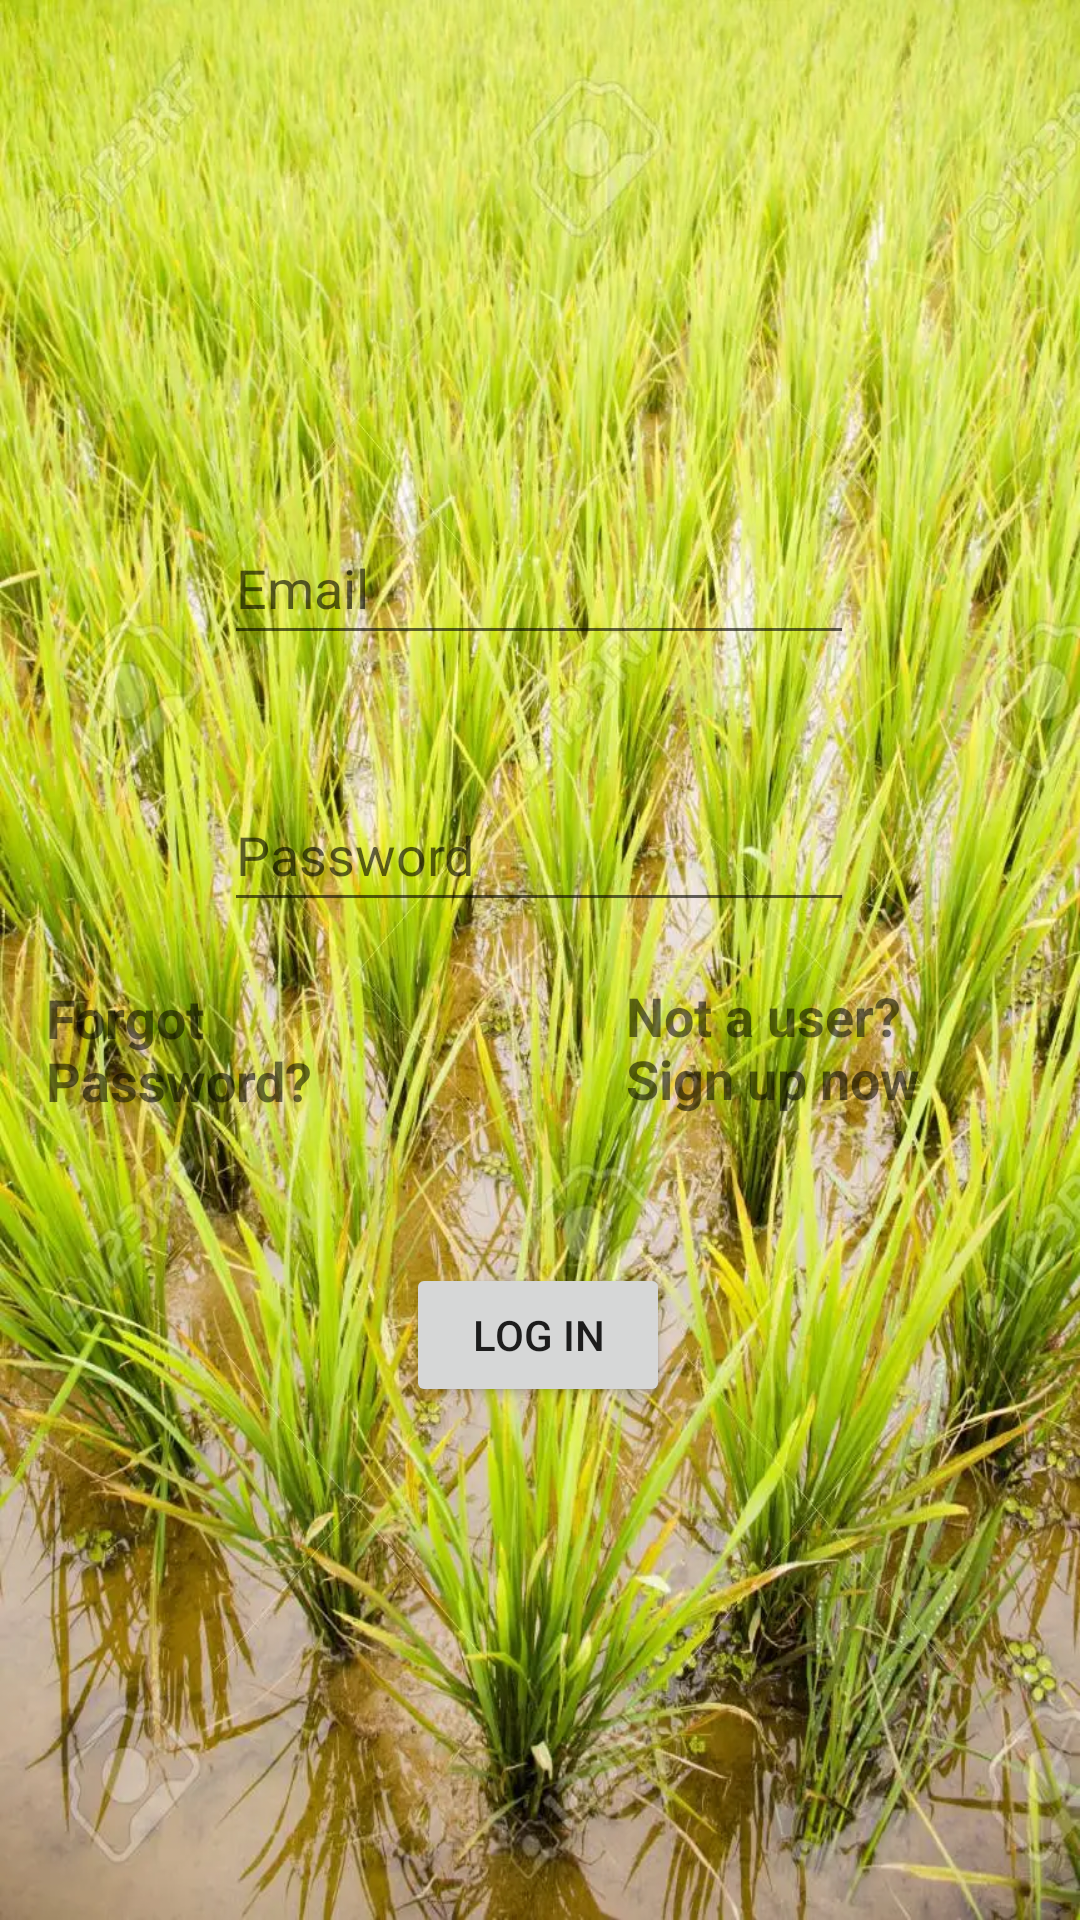

Here is an Android app screen rendered from its layout file. Give the layout XML and the strings, colors and styles it references.
<!-- AndroidManifest.xml: application theme Theme.Farmie -->
<!-- res/layout/activity_main.xml -->
<?xml version="1.0" encoding="utf-8"?>
<androidx.constraintlayout.widget.ConstraintLayout xmlns:android="http://schemas.android.com/apk/res/android"
    xmlns:app="http://schemas.android.com/apk/res-auto"
    xmlns:tools="http://schemas.android.com/tools"
    android:layout_width="match_parent"
    android:layout_height="match_parent"
    android:background="@drawable/loginpg"
    tools:context=".MainActivity">

    <EditText
        android:id="@+id/loginUname"
        android:layout_width="wrap_content"
        android:layout_height="wrap_content"
        android:ems="10"
        android:hint="Email"
        android:inputType="textPersonName"
        android:minHeight="48dp"
        app:layout_constraintBottom_toBottomOf="parent"
        app:layout_constraintEnd_toEndOf="parent"
        app:layout_constraintHorizontal_bias="0.497"
        app:layout_constraintStart_toStartOf="parent"
        app:layout_constraintTop_toTopOf="parent"
        app:layout_constraintVertical_bias="0.288" />

    <EditText
        android:id="@+id/loginPass"
        android:layout_width="wrap_content"
        android:layout_height="wrap_content"
        android:ems="10"
        android:hint="Password"
        android:inputType="textPassword"
        android:minHeight="48dp"
        app:layout_constraintBottom_toBottomOf="parent"
        app:layout_constraintEnd_toEndOf="parent"
        app:layout_constraintHorizontal_bias="0.497"
        app:layout_constraintStart_toStartOf="parent"
        app:layout_constraintTop_toTopOf="parent"
        app:layout_constraintVertical_bias="0.438" />

    <Button
        android:id="@+id/loginSub"
        android:layout_width="wrap_content"
        android:layout_height="wrap_content"
        android:text="Log in"
        app:cornerRadius="20sp"
        app:layout_constraintBottom_toBottomOf="parent"
        app:layout_constraintEnd_toEndOf="parent"
        app:layout_constraintHorizontal_bias="0.498"
        app:layout_constraintStart_toStartOf="parent"
        app:layout_constraintTop_toTopOf="parent"
        app:layout_constraintVertical_bias="0.711" />

    <TextView
        android:id="@+id/frgtPass"
        android:layout_width="91dp"
        android:layout_height="42dp"
        android:text="Forgot Password?"
        android:textSize="18sp"
        android:textStyle="bold"
        app:layout_constraintBottom_toBottomOf="parent"
        app:layout_constraintEnd_toEndOf="parent"
        app:layout_constraintHorizontal_bias="0.057"
        app:layout_constraintStart_toStartOf="parent"
        app:layout_constraintTop_toTopOf="parent"
        app:layout_constraintVertical_bias="0.547" />

    <TextView
        android:id="@+id/toSign"
        android:layout_width="114dp"
        android:layout_height="50dp"
        android:text="Not a user? Sign up now"
        android:textSize="18sp"
        android:textStyle="bold"
        app:layout_constraintBottom_toBottomOf="parent"
        app:layout_constraintEnd_toEndOf="parent"
        app:layout_constraintHorizontal_bias="0.848"
        app:layout_constraintStart_toStartOf="parent"
        app:layout_constraintTop_toTopOf="parent"
        app:layout_constraintVertical_bias="0.553" />
</androidx.constraintlayout.widget.ConstraintLayout>
<!-- resources referenced by this layout -->
<resources>
  <!-- drawable loginpg: webp bitmap (drawable, 195600 bytes) -->
  <style name="Theme.Farmie" parent="Theme.MaterialComponents.DayNight.DarkActionBar">
          
          <item name="colorPrimary">@color/purple_500</item>
          <item name="colorPrimaryVariant">@color/purple_700</item>
          <item name="colorOnPrimary">@color/white</item>
          
          <item name="colorSecondary">@color/teal_200</item>
          <item name="colorSecondaryVariant">@color/teal_700</item>
          <item name="colorOnSecondary">@color/black</item>
          
          <item name="android:statusBarColor" tools:targetApi="l">?attr/colorPrimaryVariant</item>
          
      </style>
  <!-- not gathered from this repository: default colours our renderer supplied (Android Studio template values) -->
  <color name="purple_500">#FF6200EE</color>
  <color name="purple_700">#FF3700B3</color>
  <color name="teal_200">#FF03DAC5</color>
  <color name="teal_700">#FF018786</color>
  <color name="black">#FF000000</color>
  <color name="white">#FFFFFFFF</color>
</resources>
